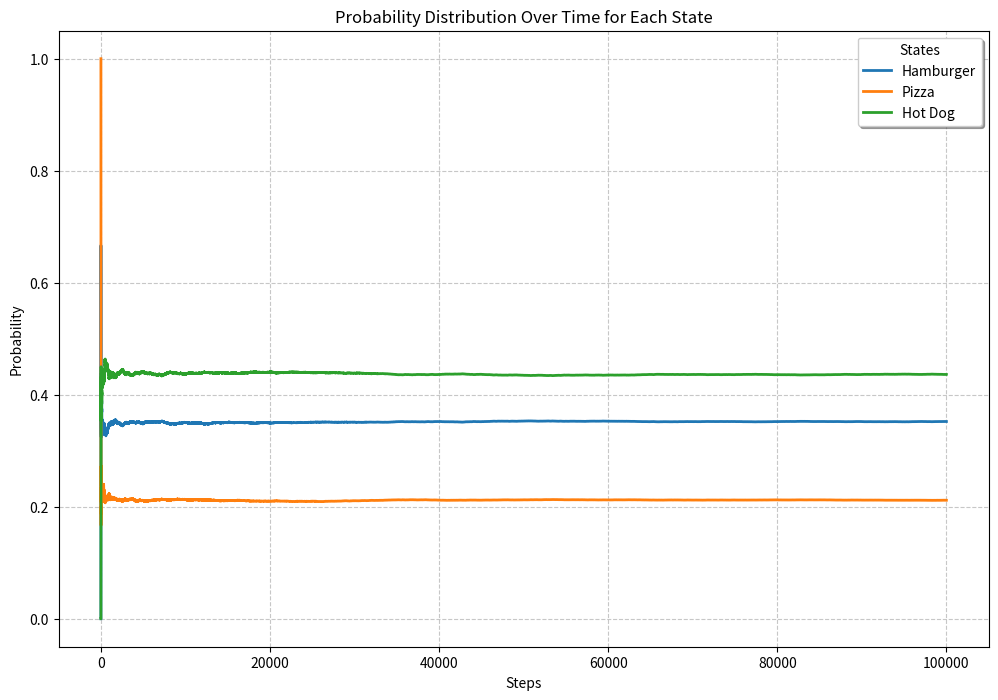

The script that saved this image:
import random
from matplotlib import pyplot as plt

def next_state(now_state, matrix):
    p = random.uniform(0, 1)
    if p <= matrix[now_state][0]:
        return 0
    elif p <= matrix[now_state][0] + matrix[now_state][1]:
        return 1
    else:
        return 2

matrix = [[0.2, 0.6, 0.2], [0.3, 0, 0.7], [0.5, 0, 0.5]]
state_sum = [0] * 3
steps = 100001
now_state = 0  # Hamburger
probablity = [[] for _ in range(3)]  # Correctly initialize the list of lists

for step in range(1, steps):
    now_state = next_state(now_state, matrix)
    state_sum[now_state] += 1
    for i_state in range(3):
        probablity[i_state].append(state_sum[i_state] / step)

# Plotting
plt.figure(figsize=(12, 8))
plt.plot(list(range(steps - 1)), probablity[0], label='Hamburger', linewidth=2)
plt.plot(list(range(steps - 1)), probablity[1], label='Pizza', linewidth=2)
plt.plot(list(range(steps - 1)), probablity[2], label='Hot Dog', linewidth=2)

# Adding titles and labels
plt.title('Probability Distribution Over Time for Each State')
plt.xlabel('Steps')
plt.ylabel('Probability')

# Adding grid lines
plt.grid(True, linestyle='--', alpha=0.7)

# Adding legend with a shadow
plt.legend(title='States', shadow=True, loc='upper right')

# Show plot
plt.show()

# Print final probabilities
print(f"Humburger: {state_sum[0] / (steps - 1):.5f}\t Pizza: {state_sum[1] / (steps - 1):.5f}\t Hot Dog: {state_sum[2] / (steps - 1):.5f}")



